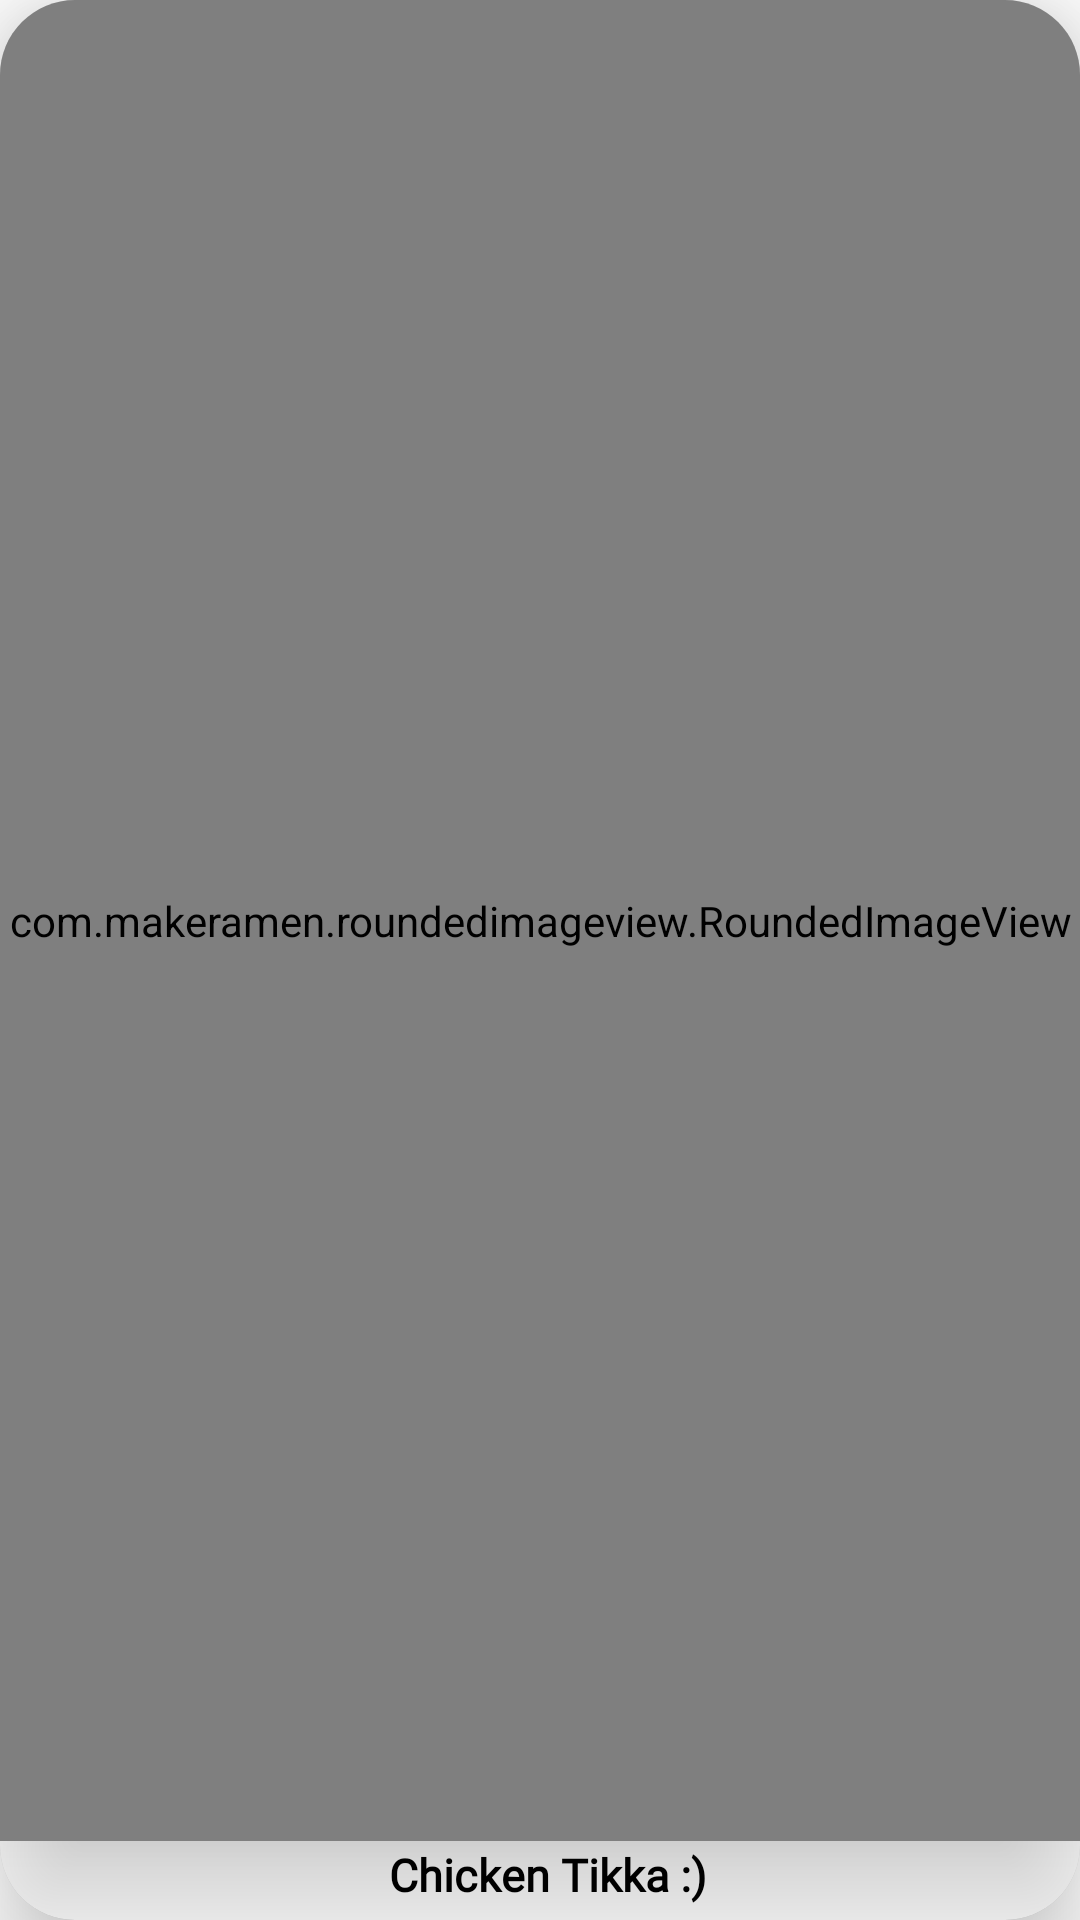

Here is an Android app screen rendered from its layout file. Give the layout XML and the strings, colors and styles it references.
<!-- AndroidManifest.xml: application theme AppTheme -->
<!-- res/layout/rv_horizontal.xml -->
<?xml version="1.0" encoding="utf-8"?>
<com.google.android.material.card.MaterialCardView xmlns:android="http://schemas.android.com/apk/res/android"
    android:layout_width="170dp"
    android:layout_height="200dp"
    app:cardElevation="20dp"
    app:cardCornerRadius="25dp"
    android:layout_marginTop="0dp"
    android:layout_marginLeft="10dp"
    android:layout_marginBottom="25dp"
    android:layout_marginRight="10dp"
    xmlns:app="http://schemas.android.com/apk/res-auto">

    <LinearLayout
        android:layout_width="match_parent"
        android:layout_height="match_parent"
        android:orientation="vertical">
        <com.makeramen.roundedimageview.RoundedImageView
            android:id="@+id/dishImg"
            android:layout_width="match_parent"
            android:layout_height="match_parent"
            android:layout_weight="1"
            app:riv_corner_radius="25dp"
            android:elevation="25dp"
            android:filterTouchesWhenObscured="true"
            android:scaleType="centerCrop"
            android:src="@drawable/best_chicken"/>
        <TextView
            android:id="@+id/dishName"
            android:layout_width="match_parent"
            android:layout_height="wrap_content"
            android:textSize="15sp"
            android:textStyle="bold"
            android:ellipsize="marquee"
            android:textColor="#000"
            android:marqueeRepeatLimit="marquee_forever"
            android:fontFamily="@font/roboto_mono"
            android:layout_marginTop="1dp"
            android:layout_marginBottom="5dp"
            android:paddingLeft="5dp"
            android:text="Chicken Tikka :)"
            android:layout_weight="0"
            android:gravity="center"/>
    </LinearLayout>
</com.google.android.material.card.MaterialCardView>
<!-- resources referenced by this layout -->
<resources>
  <!-- drawable best_chicken: jpg bitmap (drawable, 86704 bytes) -->
  <style name="AppTheme" parent="Theme.MaterialComponents.Light.NoActionBar">
          
          <item name="colorPrimary">@color/colorPrimary</item>
          <item name="colorPrimaryDark">@color/colorPrimaryDark</item>
          <item name="colorAccent">@color/colorAccent</item>
          <item name="android:statusBarColor" tools:ignore="NewApi">?attr/colorSurface</item>
          <item name="android:windowLightStatusBar" tools:ignore="NewApi">true</item>
      </style>
  <!-- not gathered from this repository: default colours our renderer supplied (Android Studio template values) -->
  <color name="colorPrimary">#FF6200EE</color>
  <color name="colorPrimaryDark">#FF3700B3</color>
  <color name="colorAccent">#FF03DAC5</color>
</resources>
